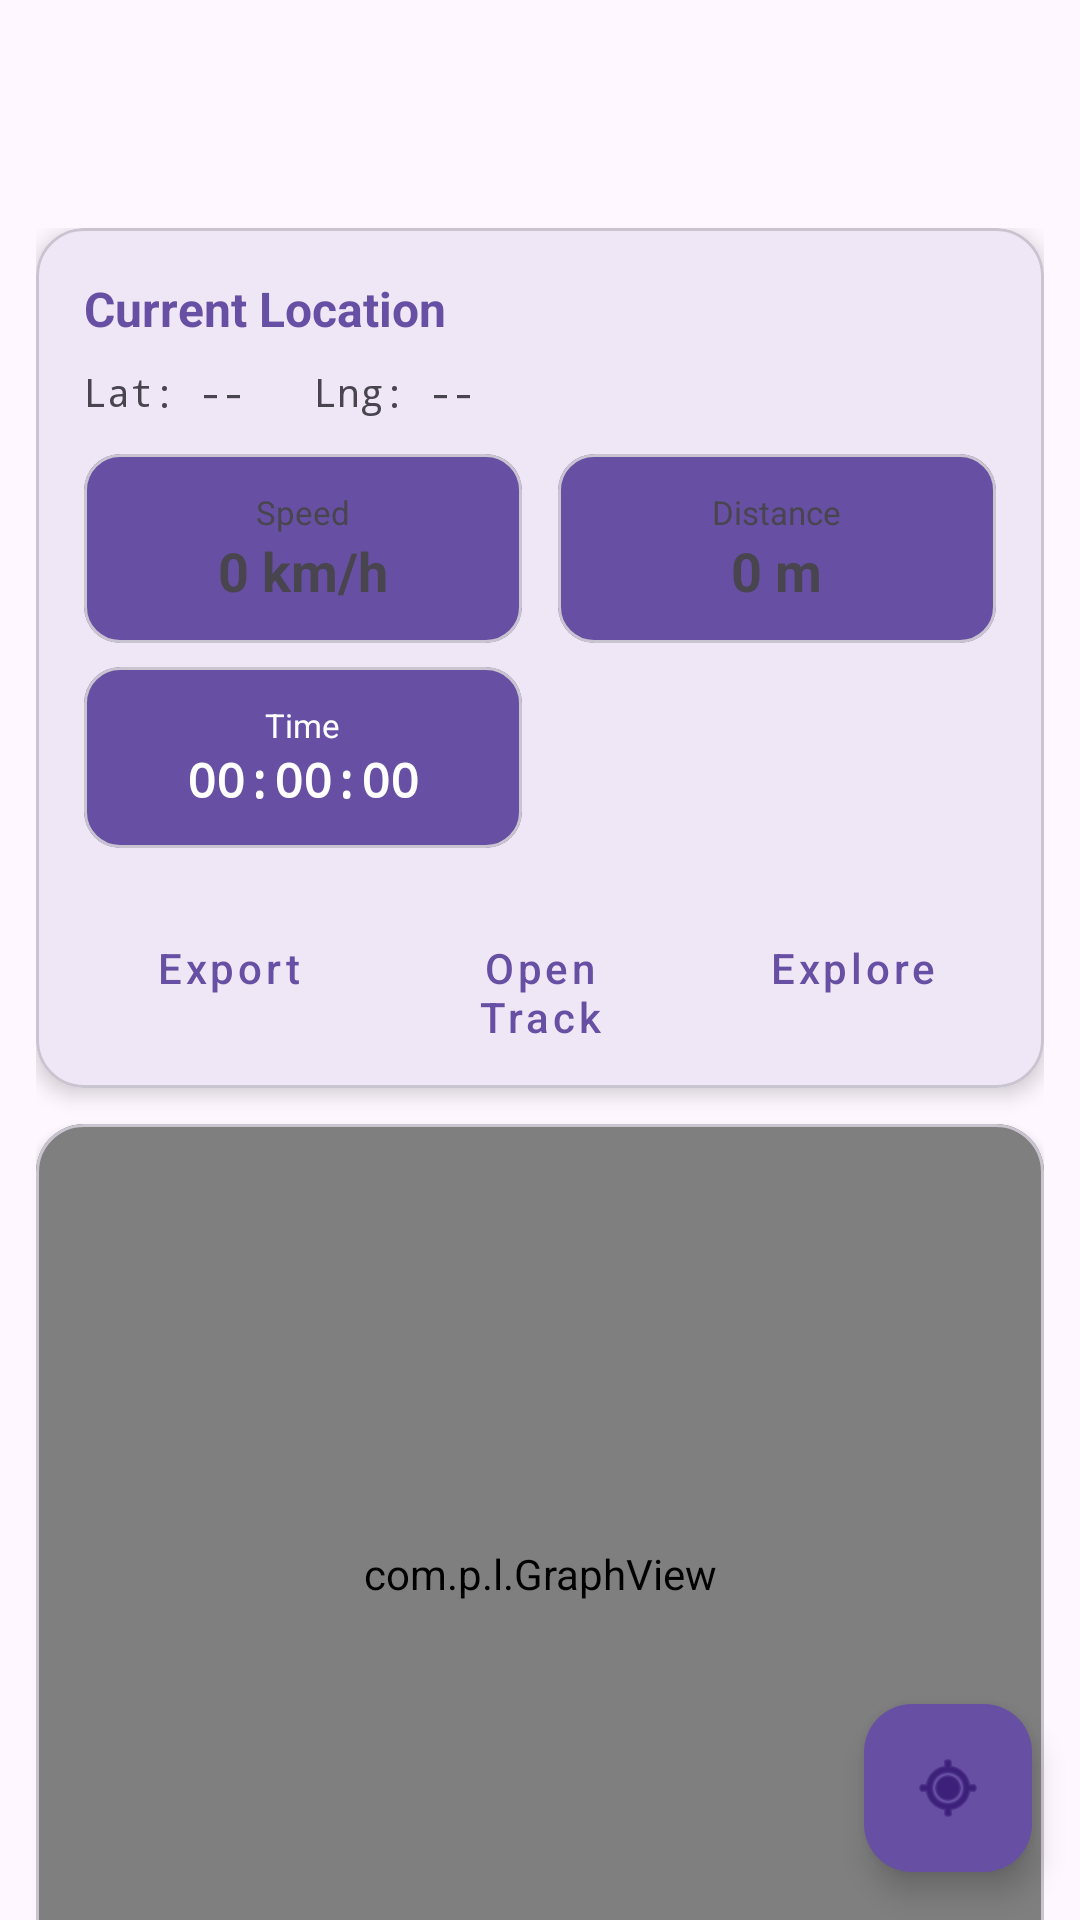

Reconstruct the res/layout file that produces this screen, plus the resources it refers to.
<!-- AndroidManifest.xml: application theme Theme.LocalMap -->
<!-- res/layout/activity_main1.xml -->
<?xml version="1.0" encoding="utf-8"?>
<androidx.coordinatorlayout.widget.CoordinatorLayout
xmlns:android="http://schemas.android.com/apk/res/android"
xmlns:app="http://schemas.android.com/apk/res-auto"
xmlns:tools="http://schemas.android.com/tools"
android:layout_width="match_parent"
android:layout_height="match_parent"
android:fitsSystemWindows="true"
tools:context=".MainActivity">


<androidx.core.widget.NestedScrollView
android:layout_width="match_parent"
android:layout_height="match_parent"
android:paddingTop="?attr/actionBarSize"
android:clipToPadding="false">

<LinearLayout
android:layout_width="match_parent"
android:layout_height="wrap_content"
android:orientation="vertical"
android:padding="12dp">


<com.google.android.material.card.MaterialCardView
android:layout_width="match_parent"
android:layout_height="wrap_content"
android:layout_marginBottom="12dp"
app:cardCornerRadius="16dp"
app:cardElevation="4dp">

<LinearLayout
android:layout_width="match_parent"
android:layout_height="wrap_content"
android:orientation="vertical"
android:padding="16dp">


<TextView
android:layout_width="match_parent"
android:layout_height="wrap_content"
android:text="Current Location"
android:textSize="16sp"
android:textStyle="bold"
android:textColor="?android:attr/colorPrimary"
android:layout_marginBottom="8dp" />


<TextView
android:id="@+id/txtLatLng"
android:layout_width="match_parent"
android:layout_height="wrap_content"
android:text="Lat: --   Lng: --"
android:textSize="13sp"
android:fontFamily="monospace"
android:layout_marginBottom="12dp" />


<LinearLayout
android:layout_width="match_parent"
android:layout_height="wrap_content"
android:orientation="horizontal"
android:layout_marginBottom="8dp">

<com.google.android.material.card.MaterialCardView
android:layout_width="0dp"
android:layout_height="wrap_content"
android:layout_weight="1"
android:layout_marginEnd="6dp"
app:cardElevation="0dp"
app:cardBackgroundColor="?android:attr/colorSecondary"
app:cardCornerRadius="12dp">

<LinearLayout
android:layout_width="match_parent"
android:layout_height="wrap_content"
android:orientation="vertical"
android:padding="12dp"
android:gravity="center">

<TextView
android:layout_width="wrap_content"
android:layout_height="wrap_content"
android:text="Speed"
android:textSize="11sp"
android:textColor="?android:attr/textColorSecondary" />

<TextView
android:id="@+id/txtSpeed"
android:layout_width="wrap_content"
android:layout_height="wrap_content"
android:text="0 km/h"
android:textSize="18sp"
android:textStyle="bold" />
</LinearLayout>
</com.google.android.material.card.MaterialCardView>

<com.google.android.material.card.MaterialCardView
android:layout_width="0dp"
android:layout_height="wrap_content"
android:layout_weight="1"
android:layout_marginStart="6dp"
app:cardElevation="0dp"
app:cardBackgroundColor="?android:attr/colorSecondary"
app:cardCornerRadius="12dp">

<LinearLayout
android:layout_width="match_parent"
android:layout_height="wrap_content"
android:orientation="vertical"
android:padding="12dp"
android:gravity="center">

<TextView
android:layout_width="wrap_content"
android:layout_height="wrap_content"
android:text="Distance"
android:textSize="11sp"
android:textColor="?android:attr/textColorSecondary" />

<TextView
android:id="@+id/txtDistance"
android:layout_width="wrap_content"
android:layout_height="wrap_content"
android:text="0 m"
android:textSize="18sp"
android:textStyle="bold" />
</LinearLayout>
</com.google.android.material.card.MaterialCardView>
</LinearLayout>


<LinearLayout
android:layout_width="match_parent"
android:layout_height="wrap_content"
android:orientation="horizontal"
android:layout_marginBottom="16dp">

<com.google.android.material.card.MaterialCardView
android:layout_width="0dp"
android:layout_height="wrap_content"
android:layout_weight="1"
android:layout_marginEnd="6dp"
app:cardElevation="0dp"
app:cardBackgroundColor="?android:attr/colorPrimary"
app:cardCornerRadius="12dp">

<LinearLayout
android:layout_width="match_parent"
android:layout_height="wrap_content"
android:orientation="vertical"
android:padding="12dp"
android:gravity="center">

<TextView
android:layout_width="wrap_content"
android:layout_height="wrap_content"
android:text="Time"
android:textSize="11sp"
android:textColor="@android:color/white" />

<TextView
android:id="@+id/txtTime"
android:layout_width="wrap_content"
android:layout_height="wrap_content"
android:text="00:00:00"
android:textSize="16sp"
android:textStyle="bold"
android:fontFamily="monospace"
android:textColor="@android:color/white" />
</LinearLayout>
</com.google.android.material.card.MaterialCardView>


<View
android:layout_width="0dp"
android:layout_height="wrap_content"
android:layout_weight="1"
android:layout_marginStart="6dp"
android:visibility="invisible" />
</LinearLayout>


<LinearLayout
android:layout_width="match_parent"
android:layout_height="wrap_content"
android:orientation="horizontal">

<Button
android:id="@+id/export"
style="@style/Widget.MaterialComponents.Button.OutlinedButton"
android:layout_width="0dp"
android:layout_height="wrap_content"
android:layout_weight="1"
android:text="Export"
android:layout_marginEnd="4dp"
android:textAllCaps="false" />

<Button
android:id="@+id/openMap"
style="@style/Widget.MaterialComponents.Button.OutlinedButton"
android:layout_width="0dp"
android:layout_height="wrap_content"
android:layout_weight="1"
android:text="Open Track"
android:layout_marginStart="4dp"
android:layout_marginEnd="4dp"
android:textAllCaps="false" />

<Button
android:id="@+id/explore"
style="@style/Widget.MaterialComponents.Button.OutlinedButton"
android:layout_width="0dp"
android:layout_height="wrap_content"
android:layout_weight="1"
android:text="Explore"
android:layout_marginStart="4dp"
android:textAllCaps="false" />
</LinearLayout>
</LinearLayout>
</com.google.android.material.card.MaterialCardView>


<com.google.android.material.card.MaterialCardView
android:layout_width="match_parent"
android:layout_height="300dp"
app:cardCornerRadius="16dp"
app:cardElevation="2dp">

<com.p.l.GraphView
android:id="@+id/graphView"
android:layout_width="match_parent"
android:layout_height="match_parent"
android:padding="8dp" />
</com.google.android.material.card.MaterialCardView>
</LinearLayout>
</androidx.core.widget.NestedScrollView>


<com.google.android.material.floatingactionbutton.FloatingActionButton
android:id="@+id/fabLocation"
android:layout_width="wrap_content"
android:layout_height="wrap_content"
android:layout_margin="16dp"
android:contentDescription="My Location"
app:srcCompat="@android:drawable/ic_menu_mylocation"
app:fabSize="normal"
app:elevation="6dp"
app:backgroundTint="?android:attr/colorPrimary"
android:tint="@android:color/white"
app:layout_anchor="@id/graphView"
app:layout_anchorGravity="bottom|end" />

</androidx.coordinatorlayout.widget.CoordinatorLayout>
<!-- resources referenced by this layout -->
<resources>
  <style name="Theme.LocalMap" parent="Base.Theme.LocalMap" />
  <style name="Base.Theme.LocalMap" parent="Theme.Material3.DayNight.NoActionBar">
          
          
      </style>
</resources>
